2-way image classification set "mam" from GitHub (YashWankhade-ai/BreastCancerAI); label vocabulary: benign, malignant.

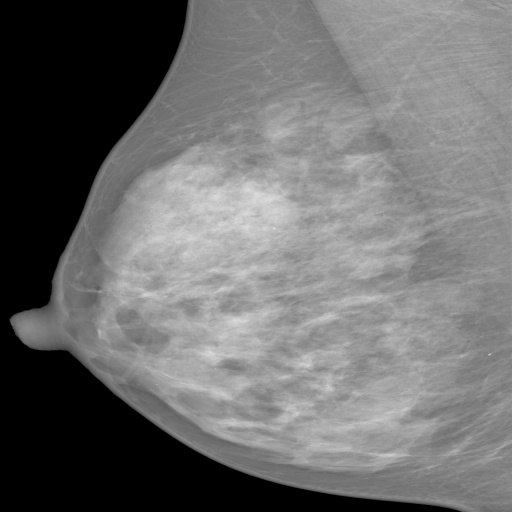
Label: benign

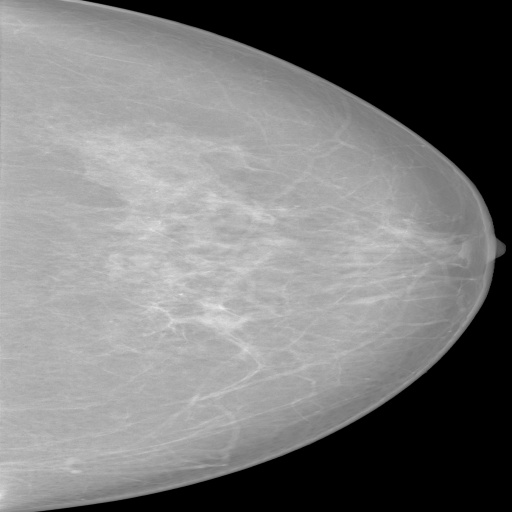
Label: benign

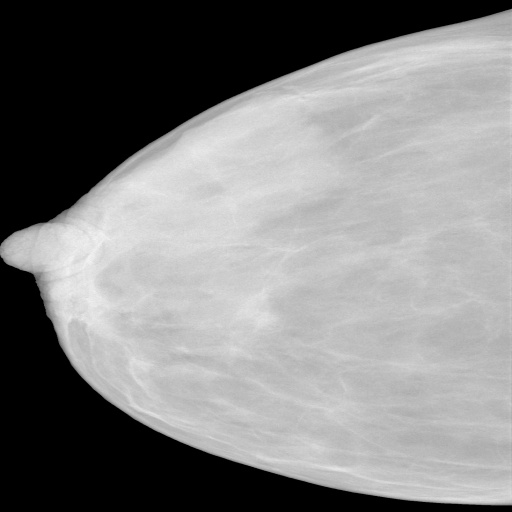
Label: benign

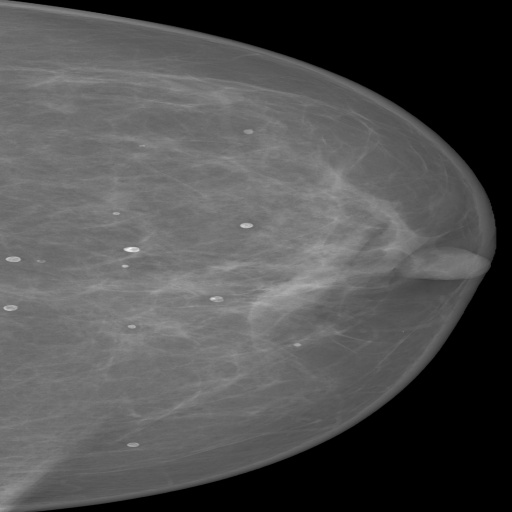
Label: benign

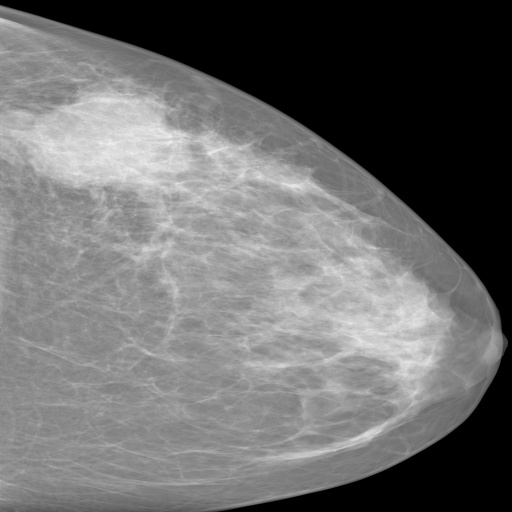
Label: malignant

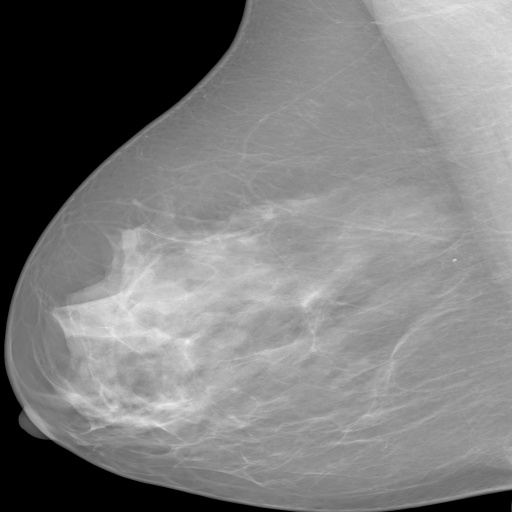
Label: benign
